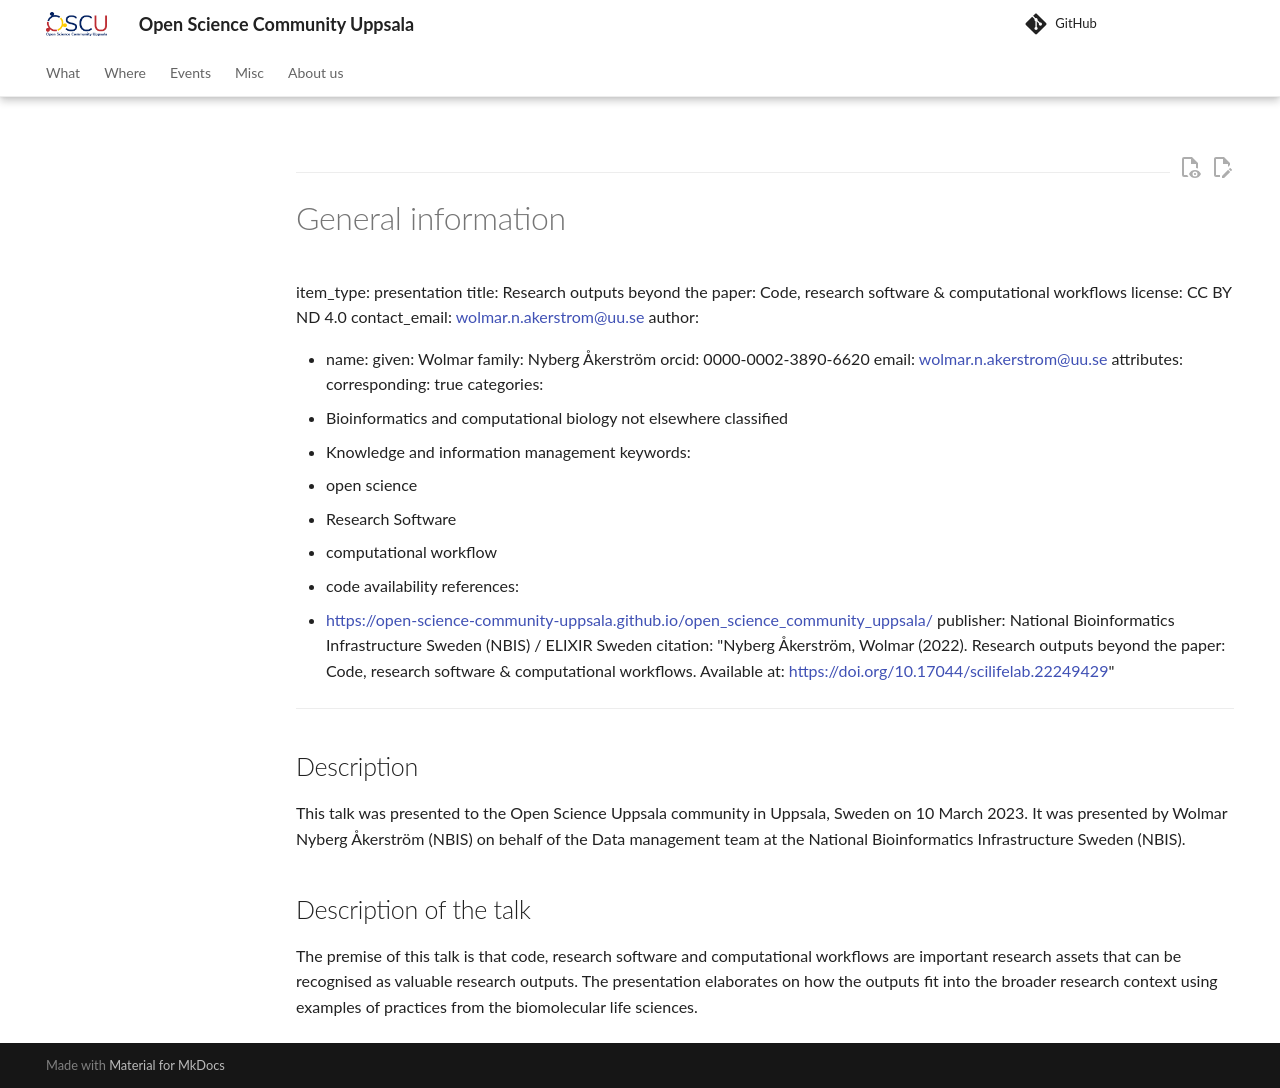

repository: open-science-community-uppsala/open_science_community_uppsala · page: events/20230310_wolmar_nyberg_aakerstroem/index.html · generator: mkdocs

---
# General information

item_type: presentation
title: Research outputs beyond the paper: Code, research software & computational workflows
license: CC BY ND 4.0
contact_email: <wolmar.n.akerstrom@uu.se>
author:

- name:
      given: Wolmar
      family: Nyberg Åkerström
    orcid: 0000-0002-3890-6620
    email: <wolmar.n.akerstrom@uu.se>
    attributes:
      corresponding: true
categories:
- Bioinformatics and computational biology not elsewhere classified
- Knowledge and information management
keywords:
- open science
- Research Software
- computational workflow
- code availability
references:
- <https://open-science-community-uppsala.github.io/open_science_community_uppsala/>
publisher: National Bioinformatics Infrastructure Sweden (NBIS) / ELIXIR Sweden
citation: "Nyberg Åkerström, Wolmar (2022). Research outputs beyond the paper: Code, research software & computational workflows. Available at: <https://doi.org/10.17044/scilifelab.22249429>"

---

## Description

This talk was presented to the Open Science Uppsala community in Uppsala, Sweden on 10 March 2023. It was presented by Wolmar Nyberg Åkerström (NBIS) on behalf of the Data management team at the National Bioinformatics Infrastructure Sweden (NBIS).

## Description of the talk

The premise of this talk is that code, research software and computational workflows are important research assets that can be recognised as valuable research outputs. The presentation elaborates on how the outputs fit into the broader research context using examples of practices from the biomolecular life sciences.
